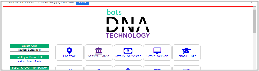
Task: Open Botsdna website=>Go to Locator
Fetch details and create input excel file 
For Each Country sheet Upadte customer name and and No fo Locations in output file(refer : output.xlsx template in BotDna)
Workflow: InitAllApplications

Step 1: find 'Active Loans' in window 'botsDNA*' (chrome.exe)

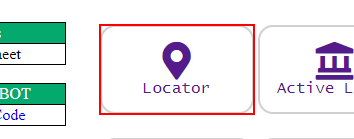
Step 2 [then]: click on the text

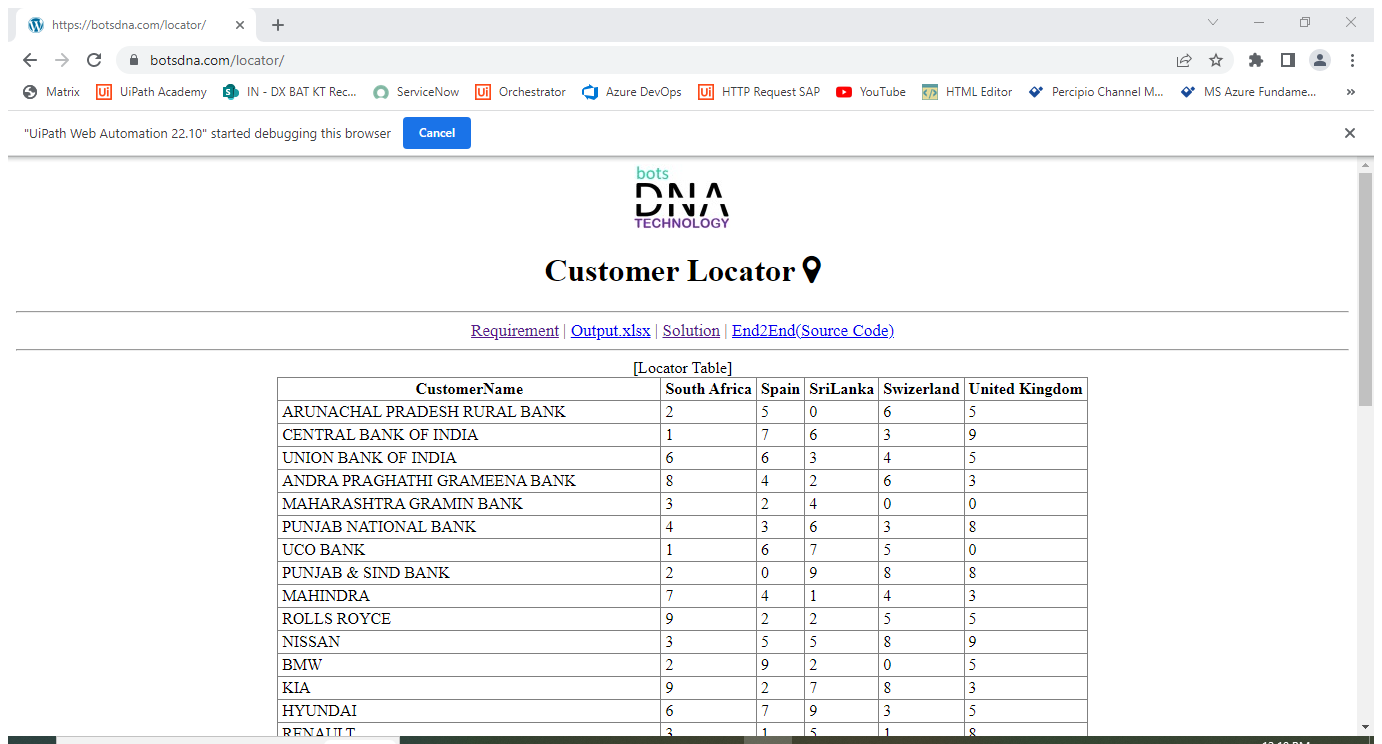
Step 3 [then]: Attach Browser 'TABLE WINDOW' in window 'https://botsdna.com/locator/' (chrome.exe)

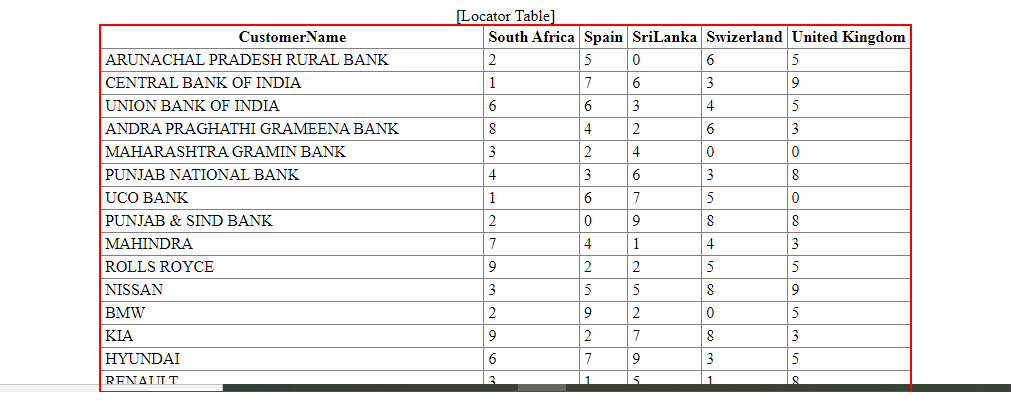
Step 4: get-text from the table header

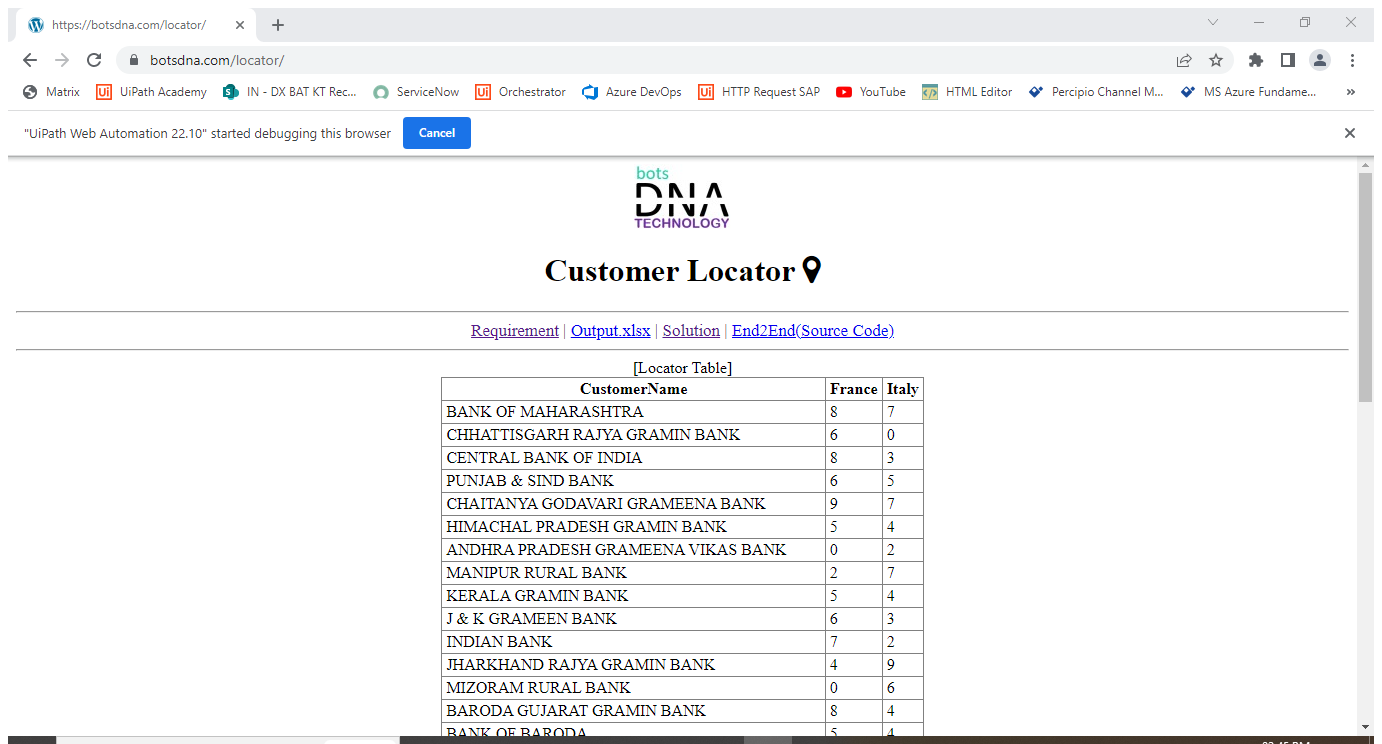
Step 5 [then]: Attach Browser 'Httpsbots Page' in window 'https://botsdna.com/locator/' (chrome.exe)

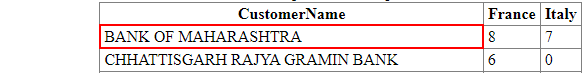
Step 6: get-attribute of the table

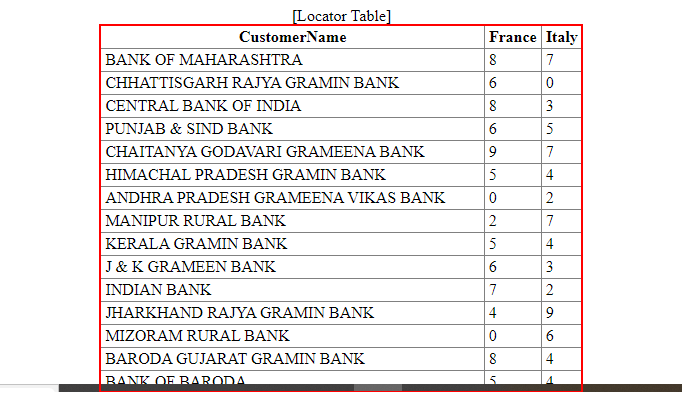
Step 7: get-text from the table

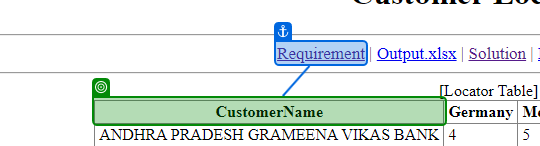
Step 8: get-attribute of 'CustomerName'

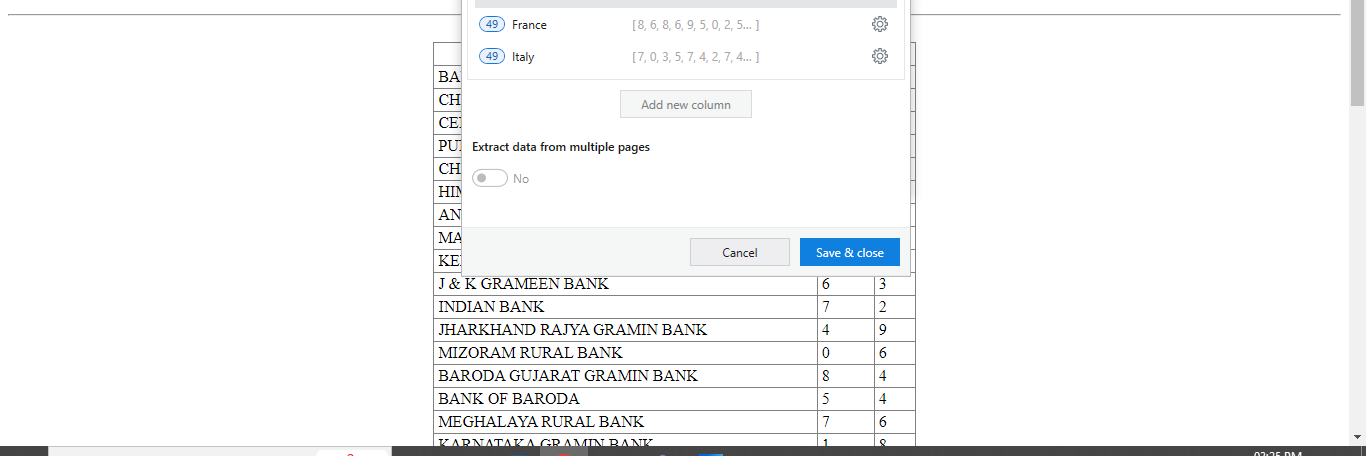
Step 9: get-text